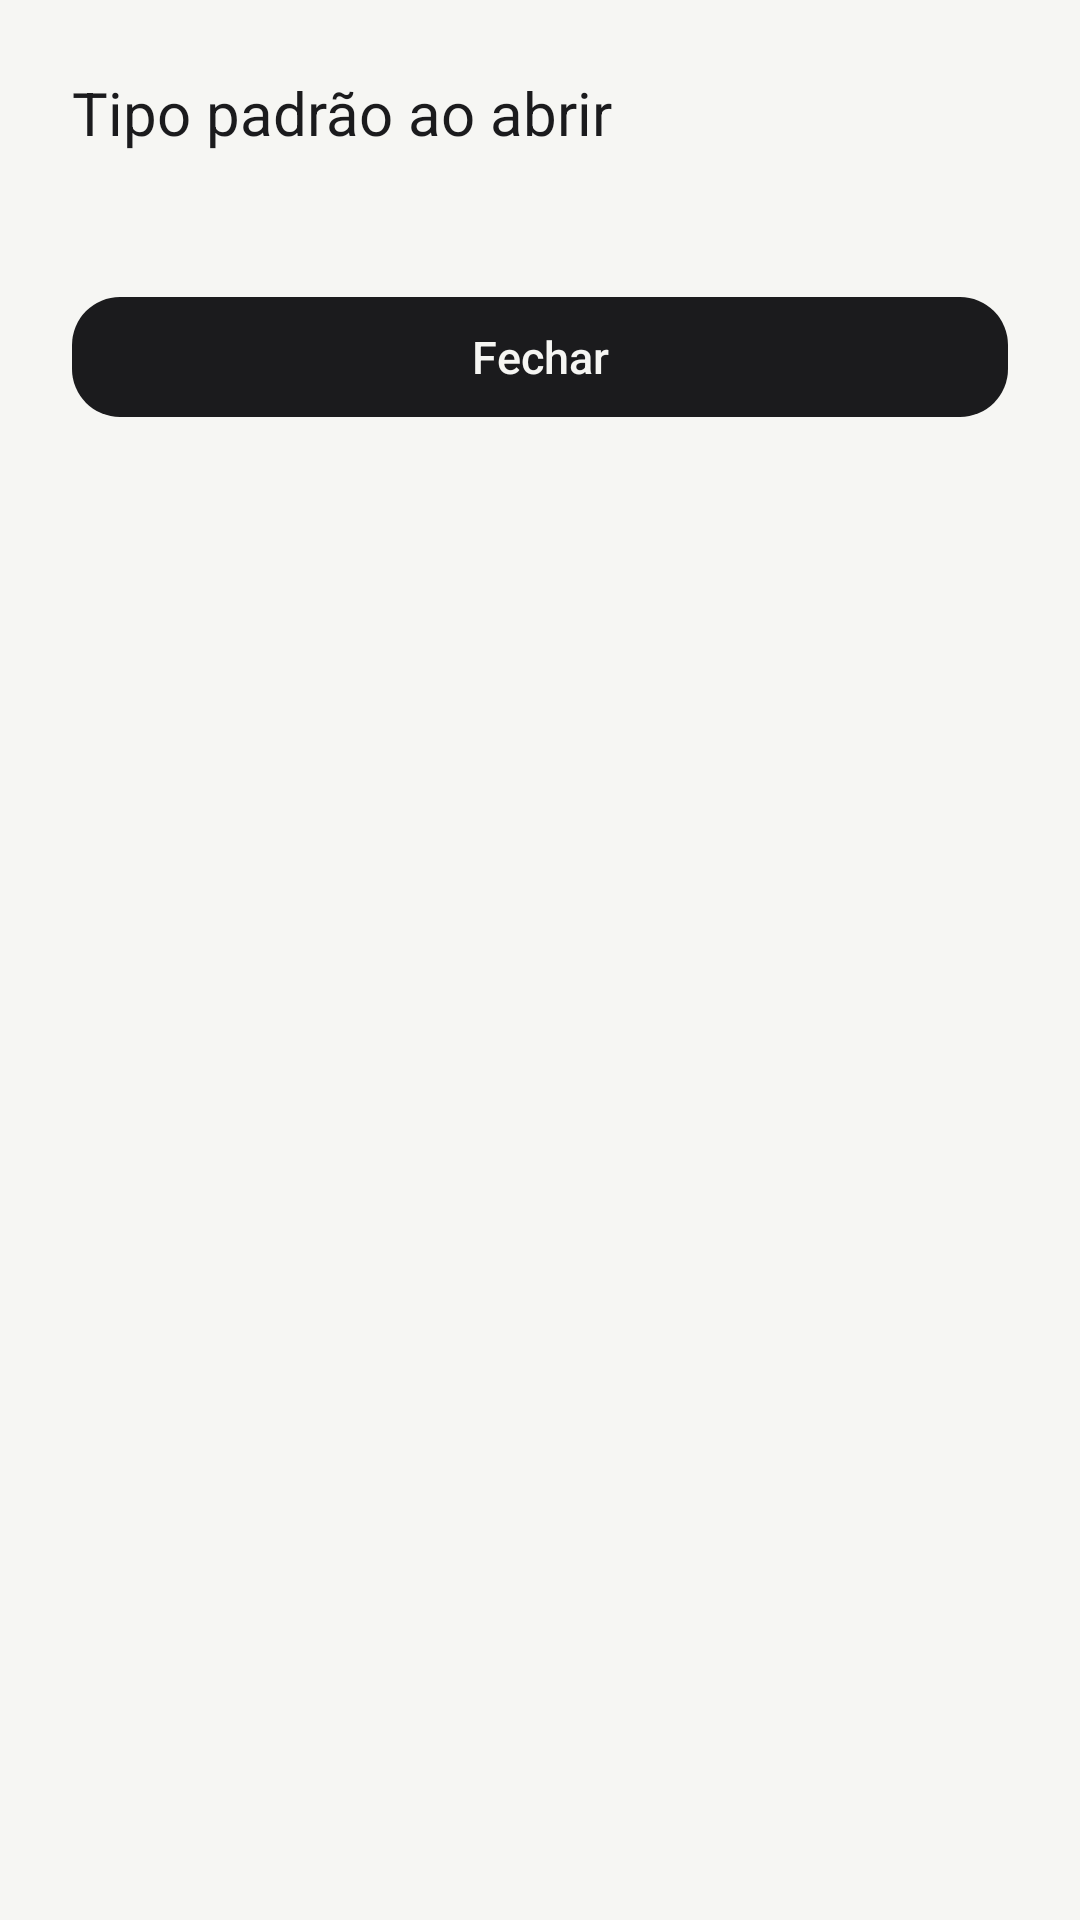

Produce the Android XML layout that renders to this screen, including the resource entries it uses.
<!-- AndroidManifest.xml: application theme Theme.AnotaPlus -->
<!-- res/layout/dialog_tipo_padrao.xml -->
<?xml version="1.0" encoding="utf-8"?>
<LinearLayout xmlns:android="http://schemas.android.com/apk/res/android"
    xmlns:app="http://schemas.android.com/apk/res-auto"
    android:layout_width="match_parent"
    android:layout_height="wrap_content"
    android:orientation="vertical"
    android:padding="24dp">

    <TextView
        android:layout_width="match_parent"
        android:layout_height="wrap_content"
        android:text="@string/row_titulo_tipo_padrao"
        android:textAppearance="@style/TextAppearance.AnotaPlus.Heading"
        android:textSize="20sp" />

    <com.google.android.material.button.MaterialButtonToggleGroup
        android:id="@+id/toggle_tipo_padrao"
        android:layout_width="match_parent"
        android:layout_height="wrap_content"
        android:layout_marginTop="20dp"
        app:singleSelection="true"
        app:selectionRequired="true">

        <com.google.android.material.button.MaterialButton
            android:id="@+id/btn_padrao_gasto"
            style="@style/Widget.AnotaPlus.Button.Segment"
            android:layout_width="0dp"
            android:layout_height="wrap_content"
            android:layout_weight="1"
            android:text="@string/btn_gasto" />

        <com.google.android.material.button.MaterialButton
            android:id="@+id/btn_padrao_pensamento"
            style="@style/Widget.AnotaPlus.Button.Segment"
            android:layout_width="0dp"
            android:layout_height="wrap_content"
            android:layout_weight="1"
            android:text="@string/btn_toggle_pensamento" />

        <com.google.android.material.button.MaterialButton
            android:id="@+id/btn_padrao_recebimento"
            style="@style/Widget.AnotaPlus.Button.Segment"
            android:layout_width="0dp"
            android:layout_height="wrap_content"
            android:layout_weight="1"
            android:text="@string/btn_toggle_recebimento" />

    </com.google.android.material.button.MaterialButtonToggleGroup>

    <com.google.android.material.button.MaterialButton
        android:id="@+id/btn_fechar_tipo_padrao"
        style="@style/Widget.AnotaPlus.Button.Primary"
        android:layout_width="match_parent"
        android:layout_height="wrap_content"
        android:layout_marginTop="24dp"
        android:text="@string/btn_fechar_dialog" />

</LinearLayout>
<!-- resources referenced by this layout -->
<resources>
  <string name="btn_fechar_dialog">Fechar</string>
  <string name="btn_gasto">Gasto</string>
  <string name="btn_toggle_pensamento">Nota</string>
  <string name="btn_toggle_recebimento">Receita</string>
  <string name="row_titulo_tipo_padrao">Tipo padrão ao abrir</string>
  <style name="TextAppearance.AnotaPlus.Heading" parent="TextAppearance.Material3.HeadlineMedium">
          <item name="android:fontFamily">sans-serif-black</item>
          <item name="android:textColor">@color/ink</item>
          <item name="android:textSize">26sp</item>
      </style>
  <style name="Widget.AnotaPlus.Button.Primary" parent="Widget.Material3.Button">
          <item name="backgroundTint">@color/primary_bg</item>
          <item name="cornerRadius">@dimen/radius_button</item>
          <item name="android:textColor">@color/paper</item>
          <item name="android:fontFamily">sans-serif-medium</item>
          <item name="android:textSize">15sp</item>
          <item name="android:letterSpacing">0</item>
          <item name="android:textAllCaps">false</item>
          <item name="elevation">0dp</item>
      </style>
  <style name="Widget.AnotaPlus.Button.Segment" parent="Widget.Material3.Button">
          <item name="backgroundTint">@color/segment_bg</item>
          <item name="android:textColor">@color/segment_text</item>
          <item name="cornerRadius">@dimen/radius_pill</item>
          <item name="android:fontFamily">sans-serif-medium</item>
          <item name="android:textSize">13sp</item>
          <item name="android:letterSpacing">0</item>
          <item name="android:textAllCaps">false</item>
          <item name="elevation">0dp</item>
      </style>
  <style name="Theme.AnotaPlus" parent="Theme.Material3.Light.NoActionBar">
          <item name="colorPrimary">@color/ink</item>
          <item name="colorOnPrimary">@color/paper</item>
          <item name="android:windowBackground">@color/paper</item>
          <item name="android:statusBarColor">@color/paper</item>
          <item name="android:windowLightStatusBar">true</item>
      </style>
  <color name="ink">#1B1B1D</color>
  <dimen name="radius_button">16dp</dimen>
  <color name="paper">#F6F6F3</color>
  <dimen name="radius_pill">100dp</dimen>
</resources>
